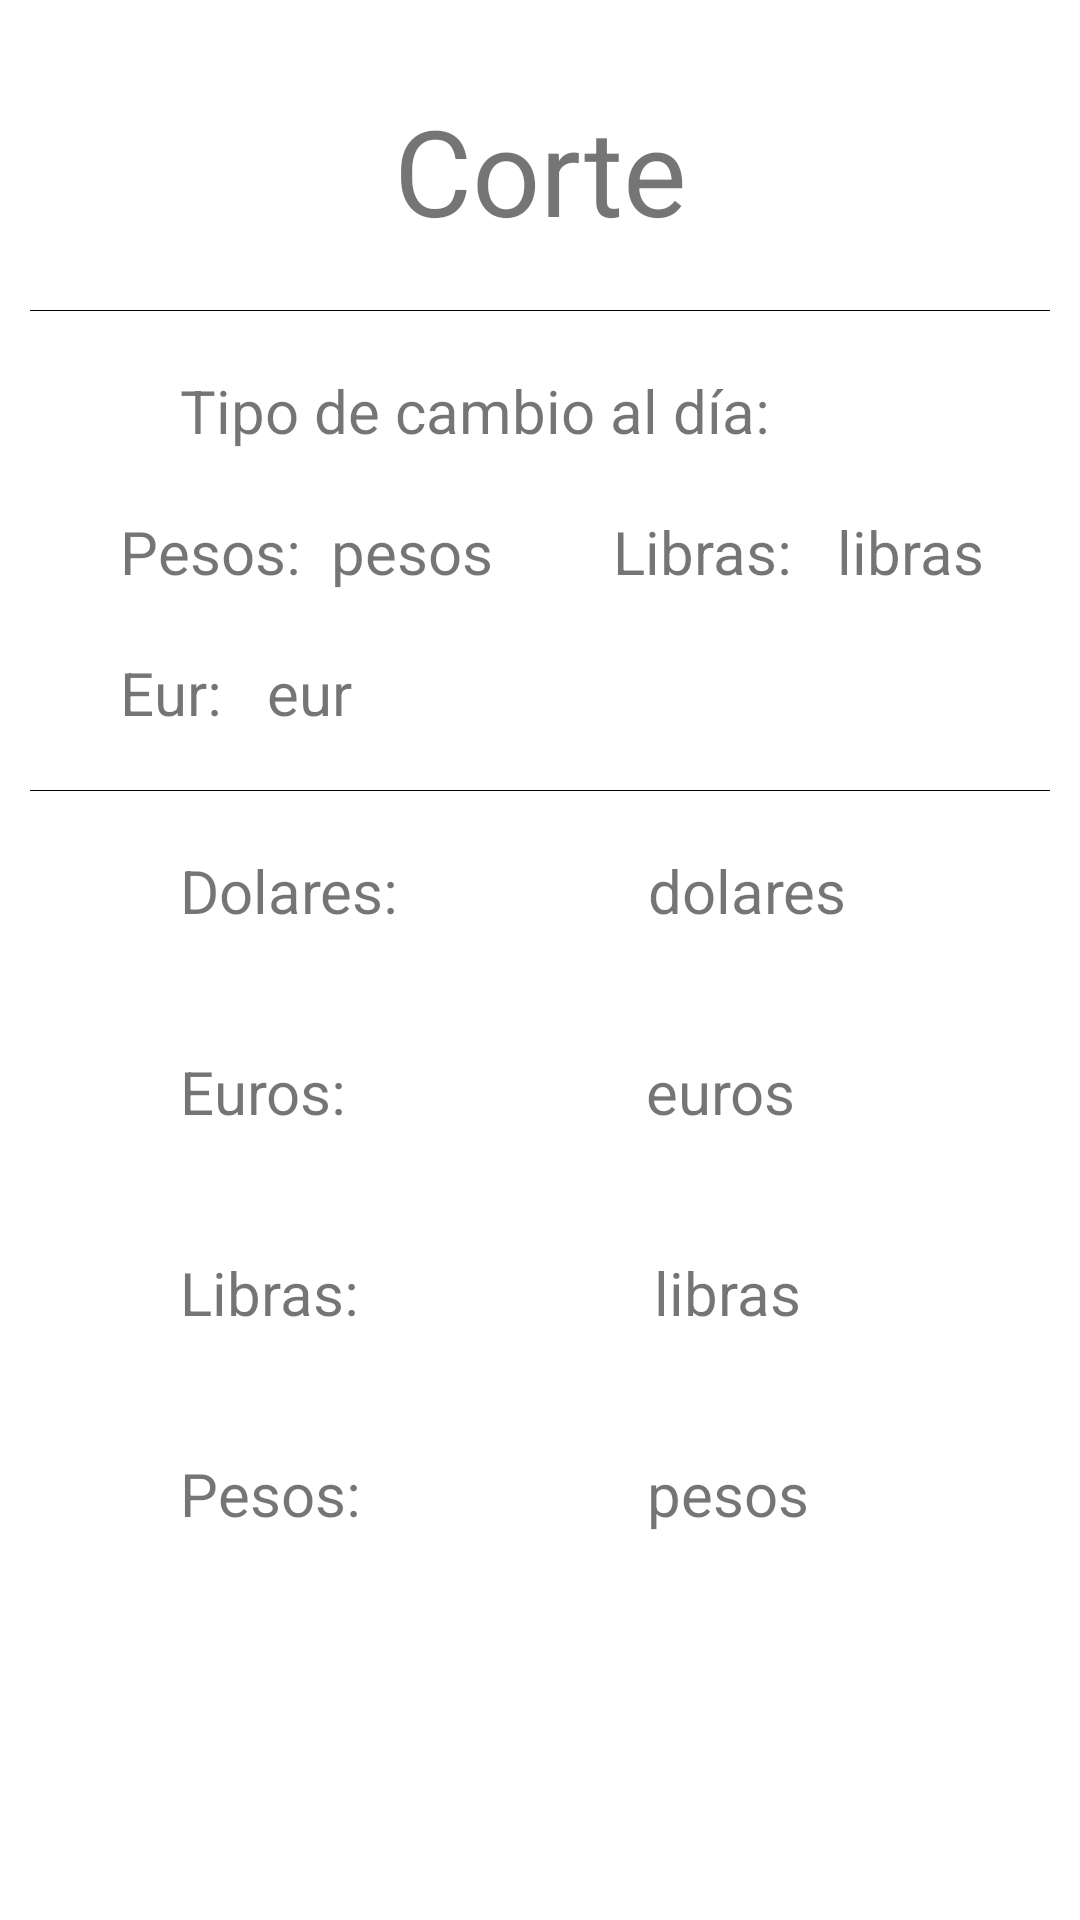

Produce the Android XML layout that renders to this screen, including the resource entries it uses.
<!-- AndroidManifest.xml: application theme Theme.Mercados -->
<!-- res/layout/activity_corte_review.xml -->
<?xml version="1.0" encoding="utf-8"?>
<androidx.constraintlayout.widget.ConstraintLayout xmlns:android="http://schemas.android.com/apk/res/android"
    xmlns:app="http://schemas.android.com/apk/res-auto"
    xmlns:tools="http://schemas.android.com/tools"
    android:layout_width="match_parent"
    android:layout_height="match_parent"
    tools:context=".ui.home.ui.main.CorteReviewActivity">

    <TextView
        android:id="@+id/tvCorteReview"
        android:layout_width="wrap_content"
        android:layout_height="wrap_content"
        app:layout_constraintTop_toTopOf="parent"
        app:layout_constraintLeft_toLeftOf="parent"
        app:layout_constraintRight_toRightOf="parent"
        android:layout_marginTop="30dp"
        android:textSize="40dp"
        android:text="Corte"/>

    <View
        android:layout_width="match_parent"
        android:layout_height="1px"
        app:layout_constraintTop_toBottomOf="@id/tvCorteReview"
        app:layout_constraintLeft_toLeftOf="parent"
        app:layout_constraintRight_toRightOf="parent"
        android:layout_marginTop="20dp"
        android:layout_marginLeft="10dp"
        android:layout_marginRight="10dp"
        android:background="@color/black"/>

    <androidx.appcompat.widget.LinearLayoutCompat
        android:id="@+id/lltipocambio"
        android:layout_width="match_parent"
        android:layout_height="150dp"
        app:layout_constraintTop_toBottomOf="@id/tvCorteReview"
        android:layout_marginTop="30dp">

        <androidx.constraintlayout.widget.ConstraintLayout
            android:layout_width="match_parent"
            android:layout_height="match_parent">

            <TextView
                android:id="@+id/tvtipocambiocortereview"
                android:layout_width="wrap_content"
                android:layout_height="wrap_content"
                app:layout_constraintTop_toTopOf="parent"
                app:layout_constraintLeft_toLeftOf="parent"
                android:layout_marginTop="10dp"
                android:layout_marginLeft="60dp"
                android:textSize="20dp"
                android:text="Tipo de cambio al día: "/>

            <TextView
                android:id="@+id/tvtipocambioPesos"
                android:layout_width="wrap_content"
                android:layout_height="wrap_content"
                app:layout_constraintTop_toBottomOf="@id/tvtipocambiocortereview"
                app:layout_constraintLeft_toLeftOf="parent"
                android:layout_marginTop="20dp"
                android:layout_marginLeft="40dp"
                android:textSize="20dp"
                android:text="Pesos:"/>

            <TextView
                android:id="@+id/tvtipocambiopesos"
                android:layout_width="wrap_content"
                android:layout_height="wrap_content"
                app:layout_constraintTop_toBottomOf="@id/tvtipocambiocortereview"
                app:layout_constraintLeft_toRightOf="@id/tvtipocambioPesos"
                android:layout_marginTop="20dp"
                android:layout_marginLeft="10dp"
                android:textSize="20dp"
                android:text="pesos"/>

            <TextView
                android:id="@+id/tvtipocambioEur"
                android:layout_width="wrap_content"
                android:layout_height="wrap_content"
                app:layout_constraintTop_toBottomOf="@id/tvtipocambioPesos"
                app:layout_constraintLeft_toLeftOf="parent"
                android:layout_marginTop="20dp"
                android:layout_marginLeft="40dp"
                android:textSize="20dp"
                android:text="Eur: "/>

            <TextView
                android:id="@+id/tvtipocambioeur"
                android:layout_width="wrap_content"
                android:layout_height="wrap_content"
                app:layout_constraintTop_toBottomOf="@id/tvtipocambiopesos"
                app:layout_constraintLeft_toRightOf="@id/tvtipocambioEur"
                android:layout_marginTop="20dp"
                android:layout_marginLeft="10dp"
                android:textSize="20dp"
                android:text="eur"/>

            <TextView
                android:id="@+id/tvtipocambioLib"
                android:layout_width="wrap_content"
                android:layout_height="wrap_content"
                app:layout_constraintTop_toBottomOf="@id/tvtipocambiocortereview"
                app:layout_constraintLeft_toRightOf="@id/tvtipocambiopesos"
                android:layout_marginTop="20dp"
                android:layout_marginLeft="40dp"
                android:textSize="20dp"
                android:text="Libras: "/>

            <TextView
                android:id="@+id/tvtipocambiolib"
                android:layout_width="wrap_content"
                android:layout_height="wrap_content"
                app:layout_constraintTop_toBottomOf="@id/tvtipocambiocortereview"
                app:layout_constraintLeft_toRightOf="@id/tvtipocambioLib"
                android:layout_marginTop="20dp"
                android:layout_marginLeft="10dp"
                android:textSize="20dp"
                android:text="libras"/>

        </androidx.constraintlayout.widget.ConstraintLayout>

    </androidx.appcompat.widget.LinearLayoutCompat>

    <View
        android:layout_width="match_parent"
        android:layout_height="1px"
        app:layout_constraintTop_toBottomOf="@id/lltipocambio"
        android:layout_marginLeft="10dp"
        android:layout_marginRight="10dp"
        android:background="@color/black"/>

    <TextView
        android:id="@+id/tvDlrs"
        android:layout_width="wrap_content"
        android:layout_height="wrap_content"
        app:layout_constraintTop_toBottomOf="@id/lltipocambio"
        app:layout_constraintLeft_toLeftOf="parent"
        android:layout_marginTop="20dp"
        android:layout_marginLeft="60dp"
        android:textSize="20dp"
        android:text="Dolares: "/>

    <TextView
        android:id="@+id/tvdlrs"
        android:layout_width="wrap_content"
        android:layout_height="wrap_content"
        app:layout_constraintTop_toBottomOf="@id/lltipocambio"
        app:layout_constraintLeft_toRightOf="@id/tvDlrs"
        app:layout_constraintRight_toRightOf="parent"
        android:layout_marginTop="20dp"
        android:textSize="20dp"
        android:text="dolares"/>

    <TextView
        android:id="@+id/tvEur"
        android:layout_width="wrap_content"
        android:layout_height="wrap_content"
        app:layout_constraintTop_toBottomOf="@id/tvDlrs"
        app:layout_constraintLeft_toLeftOf="parent"
        android:layout_marginTop="40dp"
        android:layout_marginLeft="60dp"
        android:textSize="20dp"
        android:text="Euros: "/>

    <TextView
        android:id="@+id/tveur"
        android:layout_width="wrap_content"
        android:layout_height="wrap_content"
        app:layout_constraintTop_toBottomOf="@id/tvdlrs"
        app:layout_constraintLeft_toRightOf="@id/tvEur"
        app:layout_constraintRight_toRightOf="parent"
        android:layout_marginTop="40dp"
        android:textSize="20dp"
        android:text="euros"/>

    <TextView
        android:id="@+id/tvLib"
        android:layout_width="wrap_content"
        android:layout_height="wrap_content"
        app:layout_constraintTop_toBottomOf="@id/tvEur"
        app:layout_constraintLeft_toLeftOf="parent"
        android:layout_marginTop="40dp"
        android:layout_marginLeft="60dp"
        android:textSize="20dp"
        android:text="Libras: "/>

    <TextView
        android:id="@+id/tvlib"
        android:layout_width="wrap_content"
        android:layout_height="wrap_content"
        app:layout_constraintTop_toBottomOf="@id/tveur"
        app:layout_constraintLeft_toRightOf="@id/tvLib"
        app:layout_constraintRight_toRightOf="parent"
        android:layout_marginTop="40dp"
        android:textSize="20dp"
        android:text="libras"/>

    <TextView
        android:id="@+id/tvPs"
        android:layout_width="wrap_content"
        android:layout_height="wrap_content"
        app:layout_constraintTop_toBottomOf="@id/tvLib"
        app:layout_constraintLeft_toLeftOf="parent"
        android:layout_marginTop="40dp"
        android:layout_marginLeft="60dp"
        android:textSize="20dp"
        android:text="Pesos: "/>

    <TextView
        android:id="@+id/tvpesos"
        android:layout_width="wrap_content"
        android:layout_height="wrap_content"
        app:layout_constraintTop_toBottomOf="@id/tvlib"
        app:layout_constraintLeft_toRightOf="@id/tvPs"
        app:layout_constraintRight_toRightOf="parent"
        android:layout_marginTop="40dp"
        android:textSize="20dp"
        android:text="pesos"/>

</androidx.constraintlayout.widget.ConstraintLayout>
<!-- resources referenced by this layout -->
<resources>
  <style name="Theme.Mercados" parent="Theme.MaterialComponents.DayNight.DarkActionBar">
          
          <item name="colorPrimary">@color/purple_500</item>
          <item name="colorPrimaryVariant">@color/purple_700</item>
          <item name="colorOnPrimary">@color/white</item>
          
          <item name="colorSecondary">@color/teal_200</item>
          <item name="colorSecondaryVariant">@color/teal_700</item>
          <item name="colorOnSecondary">@color/black</item>
          
          <item name="android:statusBarColor" tools:targetApi="l">?attr/colorPrimaryVariant</item>
          
      </style>
  <!-- not gathered from this repository: default colours our renderer supplied (Android Studio template values) -->
  <color name="purple_500">#FF6200EE</color>
  <color name="purple_700">#FF3700B3</color>
  <color name="teal_200">#FF03DAC5</color>
  <color name="teal_700">#FF018786</color>
  <color name="black">#FF000000</color>
  <color name="white">#FFFFFFFF</color>
</resources>
